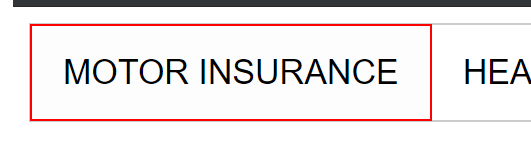
Workflow: Insurance Scrapping

Step 1: click on the button 'MOTOR INSURANCE'

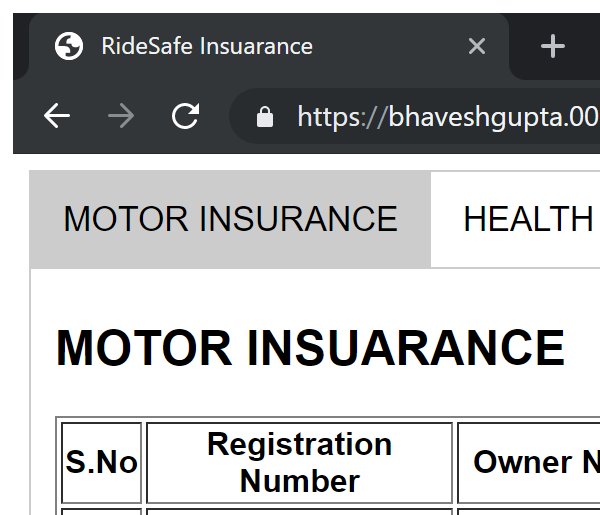
Step 2: Attach Browser 'RideSafeI Page' in window 'RideSafe Insuarance' (chrome.exe)

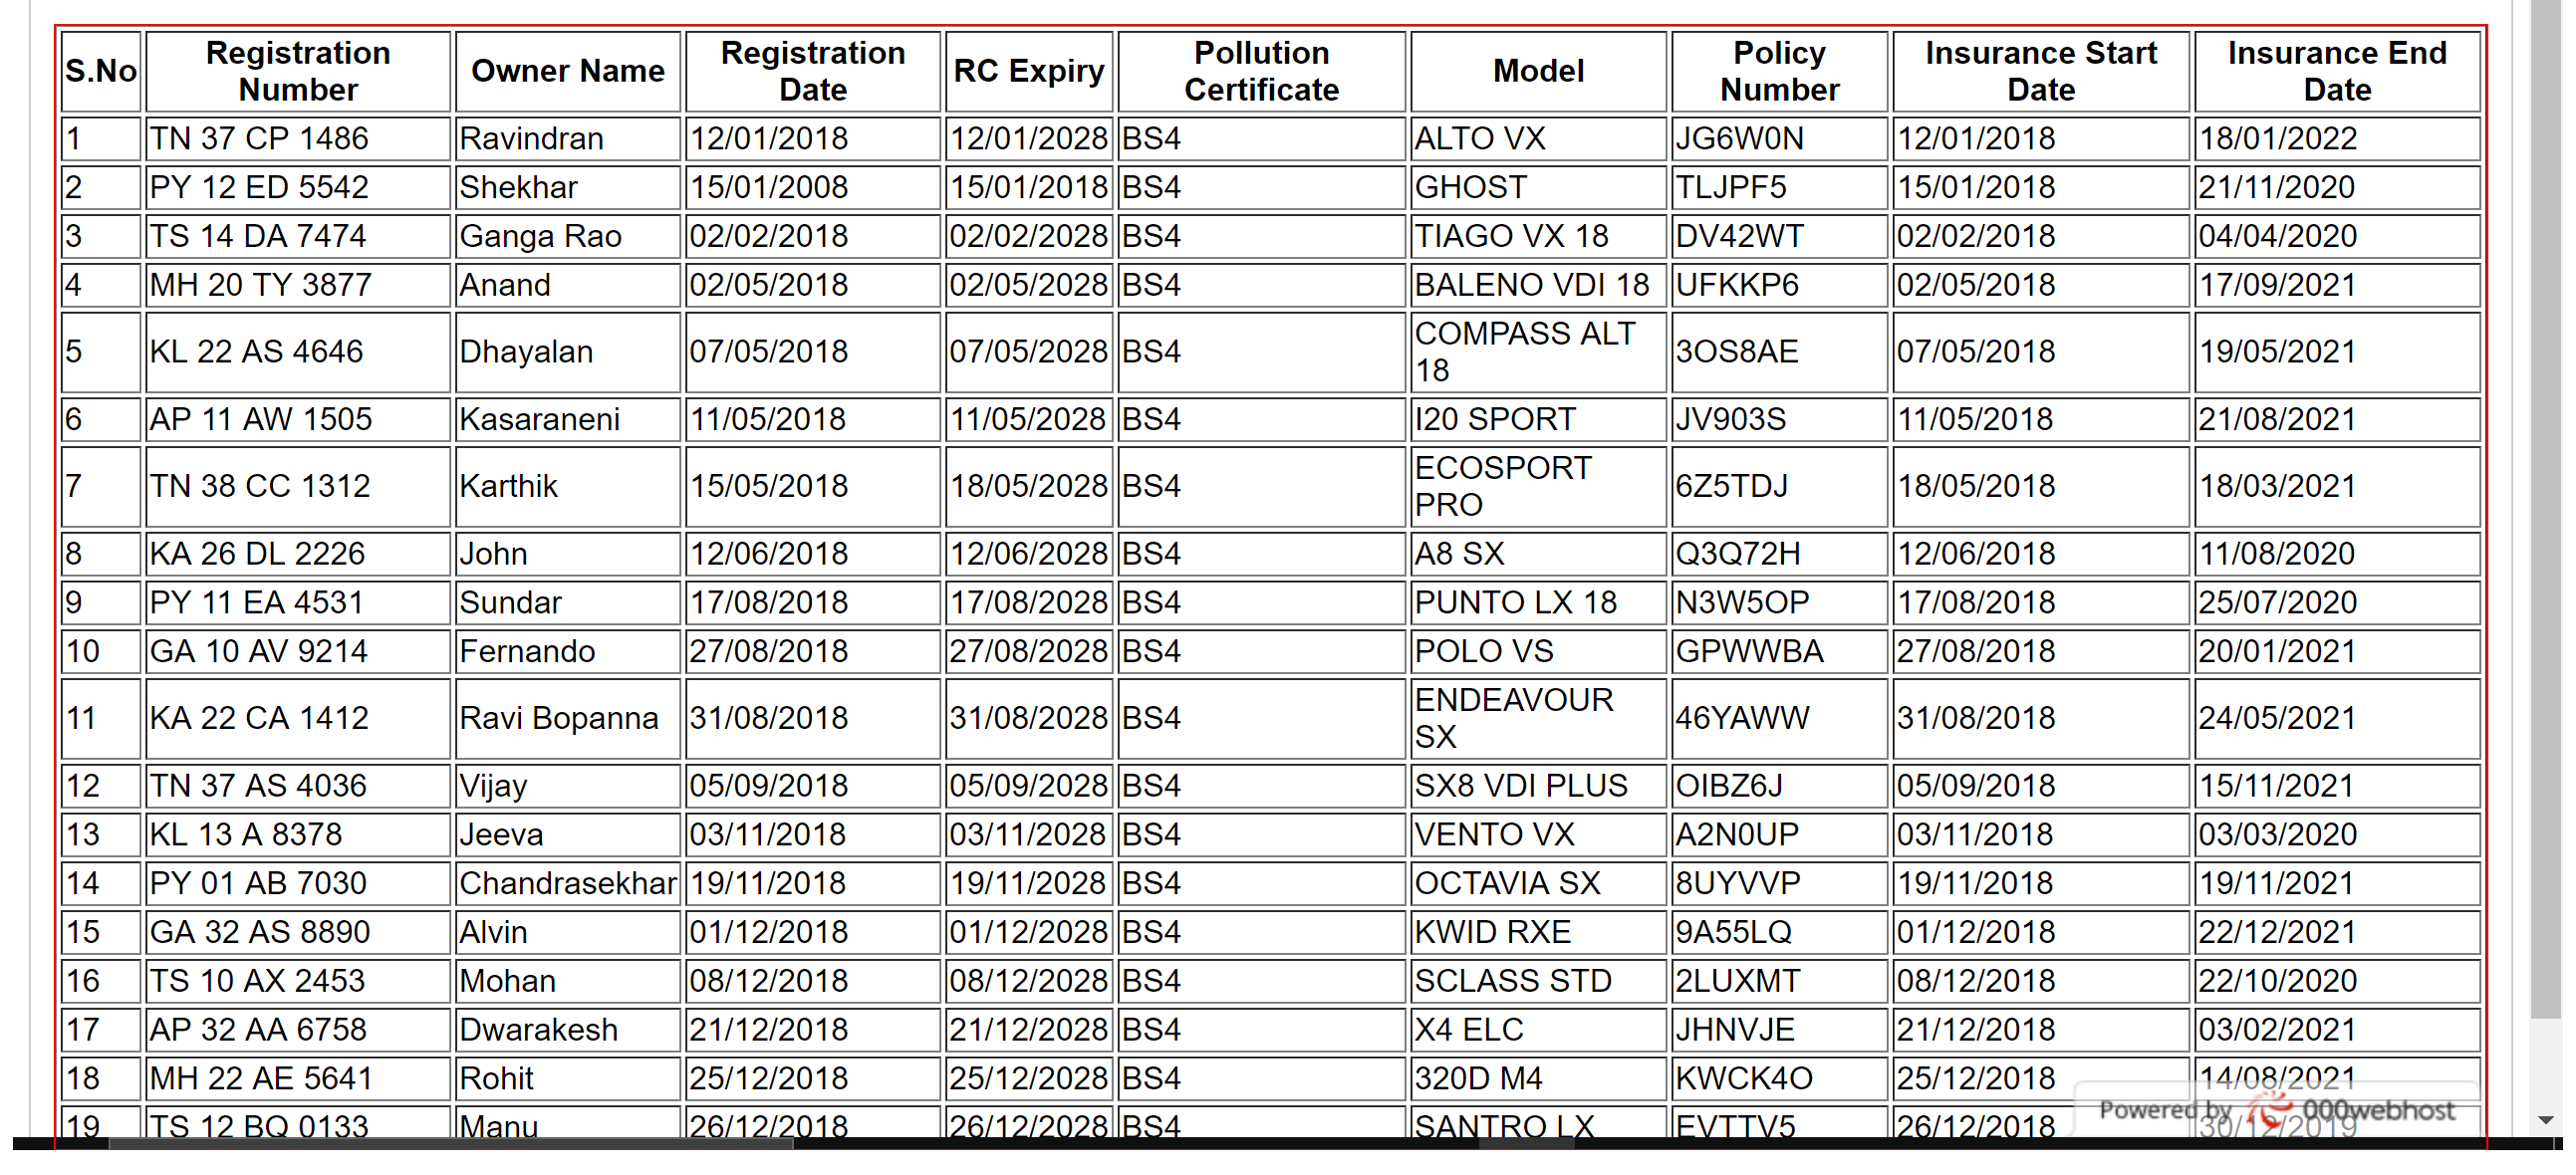
Step 3: get-text from the table

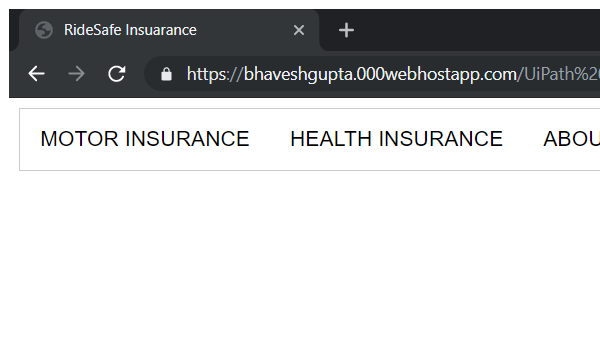
Step 4: Attach Browser 'chrome.exe RideSafe' in window 'RideSafe Insuarance' (chrome.exe)

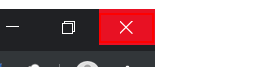
Step 5: click on 'chrome.exe'